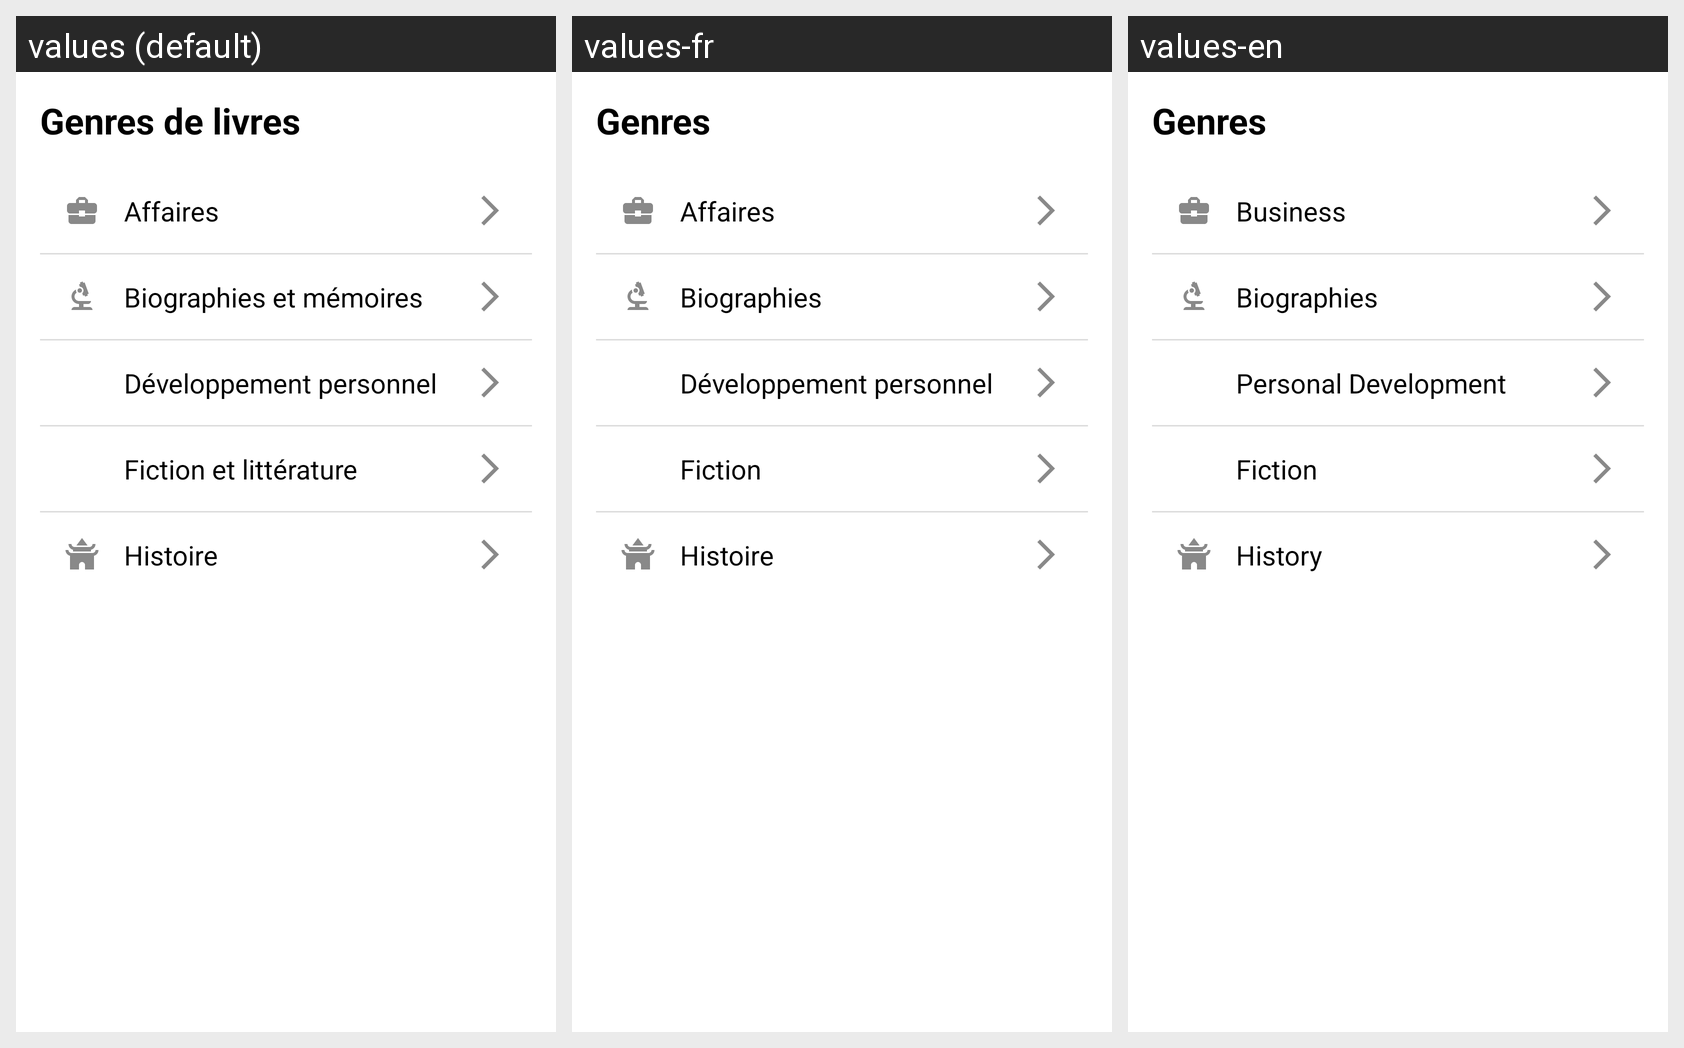

Locale-by-locale string values for the Android screen shown in this grid:
Android screen res/layout/fragment_genres.xml rendered under 3 locales, left to right: values (default), values-fr, values-en. Device: Nexus 5 (rendered at 1080×1920; each locale shown at half size, 540×960, under a caption strip naming it); theme Theme.Booklique.
Strings drawn on this screen, with the default value and each locale's value (text and hints the layout hard-codes, and strings that could not be matched under every locale, appear in the picture but are not listed):

titre_genres
  values: Genres de livres
  values-fr: Genres
  values-en: Genres

genre_affaires
  values: Affaires
  values-fr: Affaires
  values-en: Business

genre_biographies
  values: Biographies et mémoires
  values-fr: Biographies
  values-en: Biographies

genre_developpement_personnel
  values: Développement personnel
  values-fr: Développement personnel
  values-en: Personal Development

genre_fiction
  values: Fiction et littérature
  values-fr: Fiction
  values-en: Fiction

genre_histoire
  values: Histoire
  values-fr: Histoire
  values-en: History
